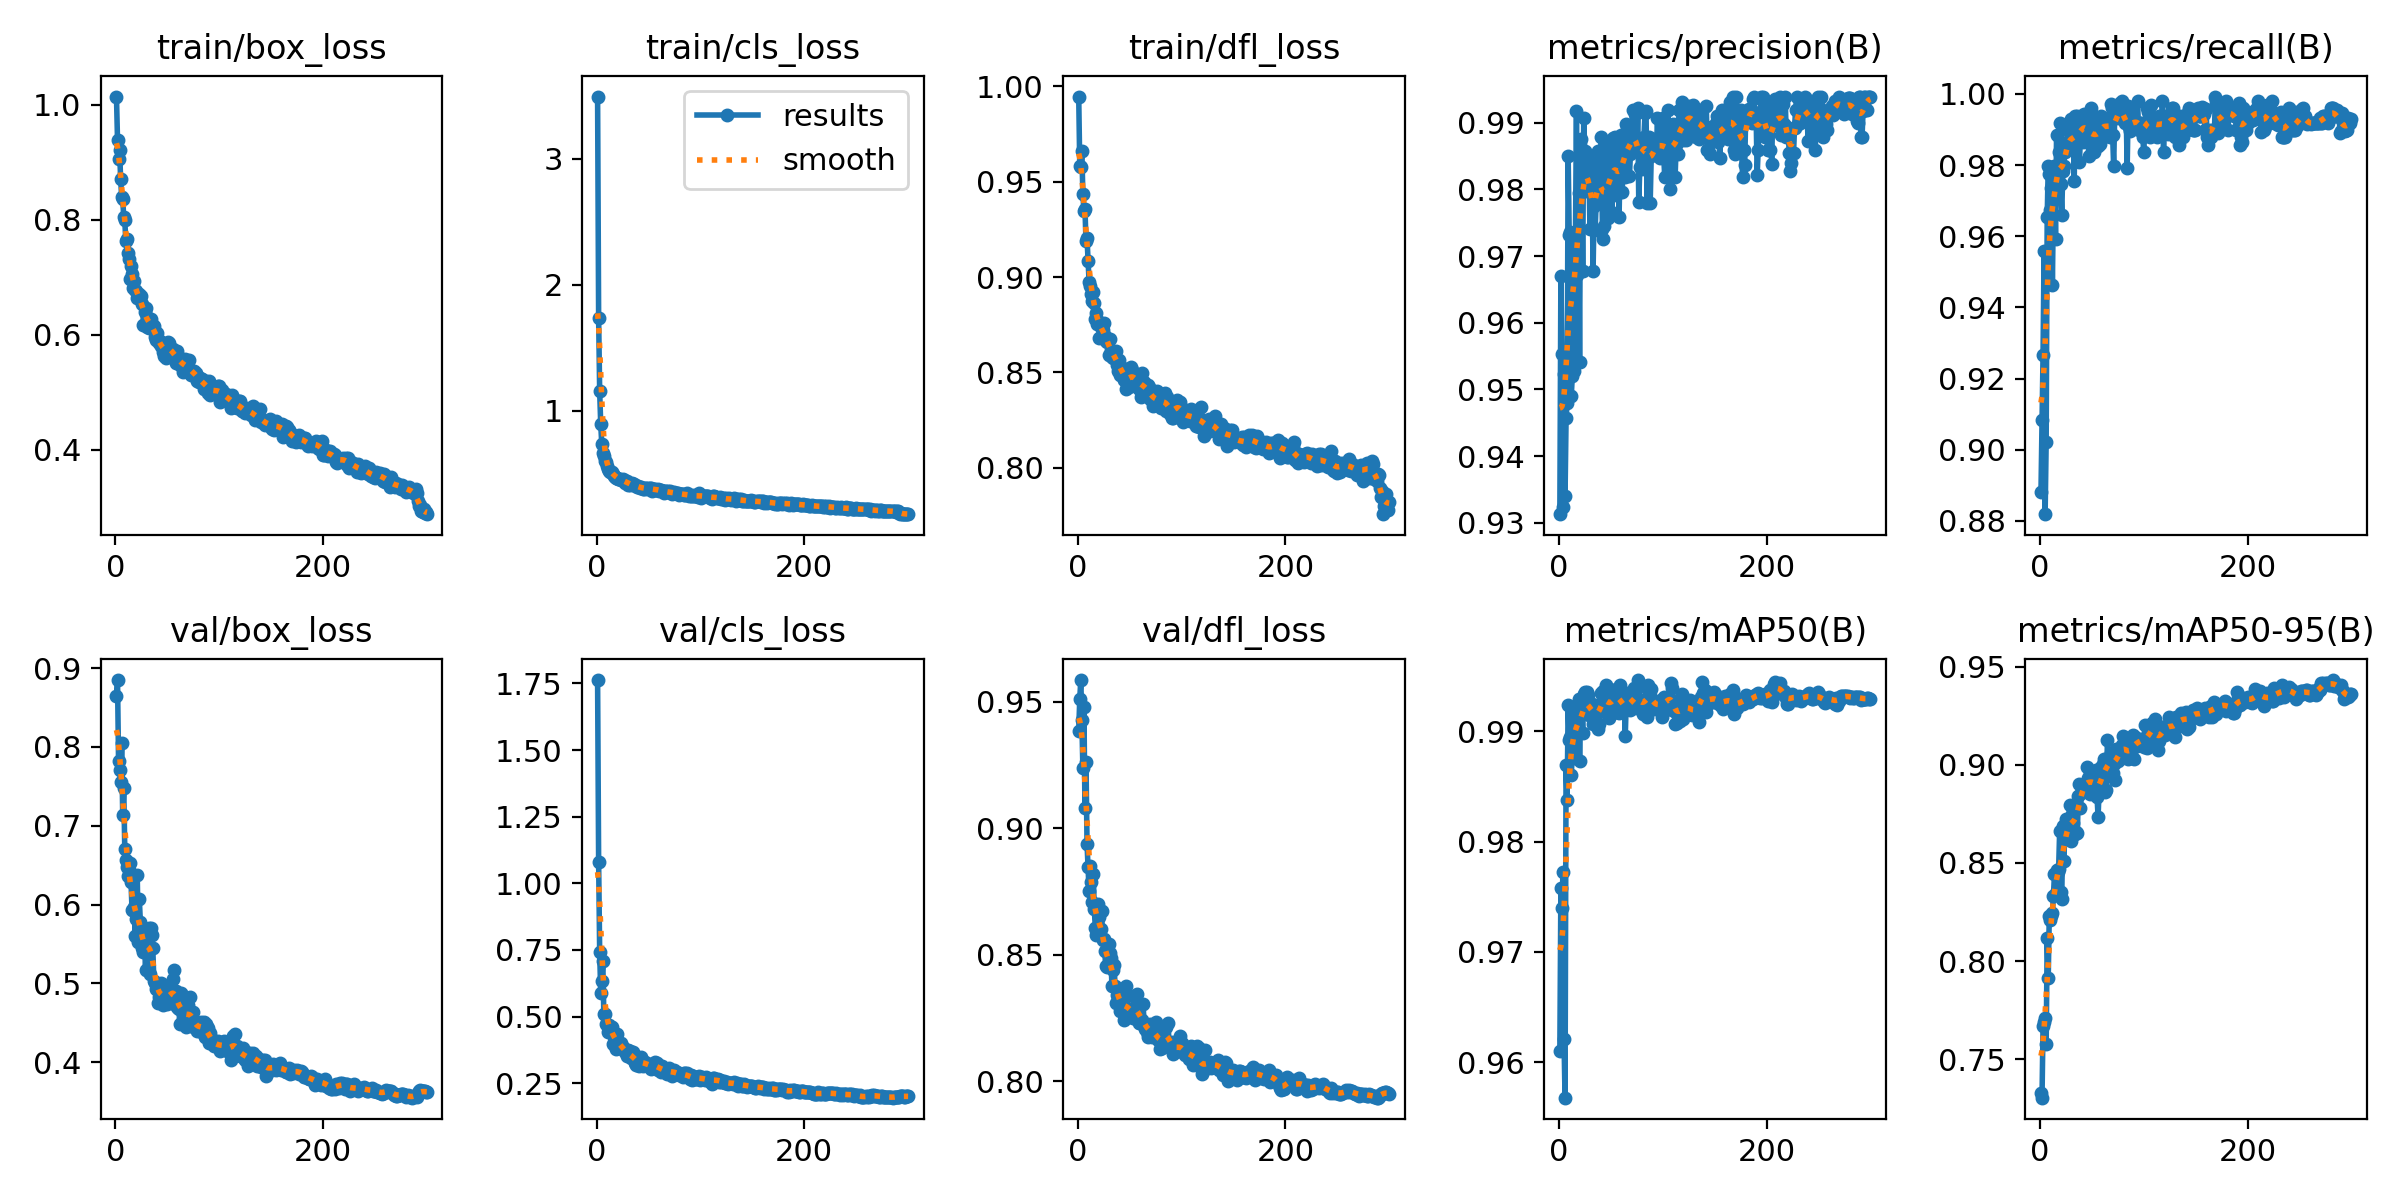

Source data for this figure (header and first rows):
epoch, time, train/box_loss, train/cls_loss, train/dfl_loss, metrics/precision(B), metrics/recall(B), metrics/mAP50(B), metrics/mAP50-95(B), val/box_loss, val/cls_loss, val/dfl_loss, lr/pg0, lr/pg1, lr/pg2
1, 64.43, 1.015, 3.492, 0.9947, 0.9313, 0.888, 0.961, 0.7327, 0.8642, 1.763, 0.9385, 0.0006616, 0.0006616, 0.0006616
2, 109.2, 0.9397, 1.737, 0.9584, 0.967, 0.9083, 0.9758, 0.7304, 0.885, 1.081, 0.9512, 0.001324, 0.001324, 0.001324
3, 157.5, 0.9052, 1.153, 0.958, 0.9553, 0.9267, 0.974, 0.767, 0.7826, 0.743, 0.9585, 0.001982, 0.001982, 0.001982
4, 203.9, 0.9216, 0.8958, 0.966, 0.9324, 0.9558, 0.9772, 0.7688, 0.7712, 0.5895, 0.9428, 0.00198, 0.00198, 0.00198
5, 253.8, 0.872, 0.7364, 0.9434, 0.9524, 0.8819, 0.9621, 0.7712, 0.755, 0.6346, 0.9238, 0.001974, 0.001974, 0.001974
6, 299.9, 0.8396, 0.6616, 0.9349, 0.934, 0.9022, 0.9568, 0.7575, 0.8052, 0.7074, 0.9477, 0.001967, 0.001967, 0.001967
7, 350.7, 0.8366, 0.643, 0.9359, 0.9458, 0.9654, 0.9869, 0.8115, 0.7143, 0.5113, 0.908, 0.00196, 0.00196, 0.00196
8, 396.1, 0.805, 0.5973, 0.9188, 0.9479, 0.9796, 0.9838, 0.7915, 0.7482, 0.5102, 0.9262, 0.001954, 0.001954, 0.001954
9, 440.2, 0.7997, 0.5929, 0.9202, 0.985, 0.9776, 0.9924, 0.8229, 0.6706, 0.4719, 0.8939, 0.001947, 0.001947, 0.001947
10, 485.6, 0.7628, 0.5621, 0.9086, 0.9732, 0.9674, 0.9892, 0.8207, 0.656, 0.4696, 0.8845, 0.001941, 0.001941, 0.001941
11, 533, 0.7672, 0.5377, 0.8973, 0.9735, 0.9737, 0.9895, 0.8232, 0.6473, 0.4409, 0.8751, 0.001934, 0.001934, 0.001934
12, 582.2, 0.7421, 0.5169, 0.8953, 0.9489, 0.9464, 0.9861, 0.8245, 0.6359, 0.4673, 0.8852, 0.001927, 0.001927, 0.001927
13, 630.1, 0.7319, 0.5094, 0.8913, 0.9521, 0.9709, 0.9879, 0.8331, 0.6444, 0.4607, 0.8787, 0.001921, 0.001921, 0.001921
14, 678.2, 0.6968, 0.5113, 0.8872, 0.9675, 0.9796, 0.9918, 0.8445, 0.6526, 0.4616, 0.8708, 0.001914, 0.001914, 0.001914
15, 728.1, 0.7195, 0.5153, 0.892, 0.9527, 0.9593, 0.9876, 0.8345, 0.6287, 0.4598, 0.8821, 0.001908, 0.001908, 0.001908
16, 776.3, 0.7063, 0.5006, 0.8863, 0.972, 0.9884, 0.991, 0.8462, 0.5927, 0.3973, 0.8679, 0.001901, 0.001901, 0.001901
17, 822.4, 0.6817, 0.4775, 0.8779, 0.9918, 0.9793, 0.9919, 0.8453, 0.5927, 0.4247, 0.8607, 0.001894, 0.001894, 0.001894
18, 868, 0.6935, 0.4743, 0.8812, 0.9671, 0.9837, 0.9907, 0.8468, 0.5967, 0.4156, 0.858, 0.001888, 0.001888, 0.001888
19, 912.2, 0.6776, 0.4671, 0.8756, 0.9794, 0.9919, 0.9929, 0.8662, 0.5598, 0.3777, 0.8599, 0.001881, 0.001881, 0.001881
20, 961.5, 0.6769, 0.4647, 0.8768, 0.9542, 0.9747, 0.9873, 0.8354, 0.5821, 0.4361, 0.8702, 0.001875, 0.001875, 0.001875
21, 1010, 0.6635, 0.4594, 0.8679, 0.9875, 0.9659, 0.9916, 0.8315, 0.638, 0.4065, 0.8648, 0.001868, 0.001868, 0.001868
22, 1058, 0.6673, 0.4588, 0.8739, 0.9836, 0.9784, 0.9919, 0.8686, 0.5528, 0.3817, 0.86, 0.001861, 0.001861, 0.001861
23, 1105, 0.6712, 0.4577, 0.8756, 0.9678, 0.9796, 0.9899, 0.851, 0.6073, 0.3948, 0.8675, 0.001855, 0.001855, 0.001855
24, 1151, 0.6637, 0.4468, 0.8724, 0.9907, 0.9837, 0.9933, 0.8659, 0.5776, 0.3999, 0.856, 0.001848, 0.001848, 0.001848
25, 1200, 0.6676, 0.4561, 0.8757, 0.9857, 0.9845, 0.9936, 0.8721, 0.5521, 0.3847, 0.8561, 0.001842, 0.001842, 0.001842
26, 1247, 0.6534, 0.447, 0.8689, 0.9798, 0.9865, 0.9923, 0.8675, 0.5448, 0.3771, 0.8516, 0.001835, 0.001835, 0.001835
27, 1293, 0.6168, 0.4289, 0.8662, 0.9852, 0.9898, 0.9935, 0.8683, 0.5392, 0.3671, 0.8454, 0.001828, 0.001828, 0.001828
28, 1339, 0.6403, 0.4362, 0.8661, 0.9845, 0.9857, 0.9933, 0.8653, 0.5527, 0.3691, 0.8454, 0.001822, 0.001822, 0.001822
29, 1386, 0.6464, 0.4394, 0.8673, 0.9832, 0.9857, 0.9915, 0.8794, 0.5172, 0.3515, 0.8461, 0.001815, 0.001815, 0.001815
30, 1436, 0.6137, 0.4088, 0.8592, 0.974, 0.9929, 0.9919, 0.8611, 0.5689, 0.3737, 0.8543, 0.001809, 0.001809, 0.001809
31, 1487, 0.6293, 0.4239, 0.8676, 0.9822, 0.9857, 0.9914, 0.8748, 0.5402, 0.3549, 0.8507, 0.001802, 0.001802, 0.001802
32, 1534, 0.6119, 0.4127, 0.8615, 0.9818, 0.9908, 0.9925, 0.8704, 0.5702, 0.3692, 0.8487, 0.001795, 0.001795, 0.001795
33, 1579, 0.6208, 0.4171, 0.8579, 0.9677, 0.9757, 0.9907, 0.8797, 0.5114, 0.3457, 0.8376, 0.001789, 0.001789, 0.001789
34, 1625, 0.6282, 0.4229, 0.8576, 0.9775, 0.9939, 0.9922, 0.8647, 0.57, 0.3522, 0.8439, 0.001782, 0.001782, 0.001782
35, 1669, 0.6165, 0.4062, 0.8605, 0.974, 0.9878, 0.9924, 0.8659, 0.5618, 0.3661, 0.846, 0.001776, 0.001776, 0.001776
36, 1714, 0.6163, 0.4147, 0.8577, 0.9782, 0.9939, 0.9916, 0.8653, 0.5443, 0.3531, 0.8378, 0.001769, 0.001769, 0.001769
37, 1759, 0.6149, 0.4088, 0.861, 0.9841, 0.9919, 0.9917, 0.8841, 0.5031, 0.3272, 0.8309, 0.001762, 0.001762, 0.001762
38, 1805, 0.5961, 0.4014, 0.8538, 0.9857, 0.9807, 0.9902, 0.89, 0.5005, 0.3198, 0.834, 0.001756, 0.001756, 0.001756
39, 1852, 0.5912, 0.393, 0.8507, 0.9789, 0.9878, 0.9907, 0.8779, 0.4927, 0.3345, 0.8334, 0.001749, 0.001749, 0.001749
40, 1899, 0.6037, 0.399, 0.8565, 0.9826, 0.9939, 0.9923, 0.8857, 0.4925, 0.3347, 0.8337, 0.001743, 0.001743, 0.001743
41, 1942, 0.5905, 0.3932, 0.8485, 0.9878, 0.9866, 0.9935, 0.8896, 0.4753, 0.3131, 0.8279, 0.001736, 0.001736, 0.001736
42, 1986, 0.5861, 0.3873, 0.8524, 0.9741, 0.9944, 0.9925, 0.8885, 0.4828, 0.3291, 0.8315, 0.001729, 0.001729, 0.001729
43, 2032, 0.5888, 0.3926, 0.8512, 0.9726, 0.9939, 0.9936, 0.8889, 0.4876, 0.3469, 0.832, 0.001723, 0.001723, 0.001723
44, 2077, 0.5807, 0.3862, 0.8521, 0.9745, 0.9898, 0.9924, 0.8877, 0.4998, 0.3301, 0.8301, 0.001716, 0.001716, 0.001716
45, 2123, 0.5823, 0.3808, 0.8457, 0.9872, 0.9919, 0.9942, 0.8989, 0.4751, 0.313, 0.8242, 0.00171, 0.00171, 0.00171
46, 2168, 0.5703, 0.3777, 0.8484, 0.9818, 0.9905, 0.9929, 0.8932, 0.4726, 0.3231, 0.8259, 0.001703, 0.001703, 0.001703
47, 2215, 0.5639, 0.3882, 0.8412, 0.9757, 0.9824, 0.9919, 0.8907, 0.4973, 0.3315, 0.8378, 0.001696, 0.001696, 0.001696
48, 2261, 0.5782, 0.3872, 0.8453, 0.9863, 0.9878, 0.9912, 0.8849, 0.4864, 0.3252, 0.834, 0.00169, 0.00169, 0.00169
49, 2307, 0.5602, 0.3773, 0.8424, 0.9768, 0.9959, 0.9936, 0.8893, 0.4912, 0.3206, 0.8261, 0.001683, 0.001683, 0.001683
50, 2351, 0.5834, 0.3846, 0.8475, 0.9831, 0.9898, 0.9921, 0.8961, 0.474, 0.3182, 0.8259, 0.001677, 0.001677, 0.001677
51, 2396, 0.588, 0.3897, 0.8526, 0.9763, 0.9857, 0.9931, 0.8925, 0.4826, 0.3221, 0.8276, 0.00167, 0.00167, 0.00167
52, 2444, 0.5858, 0.3843, 0.8513, 0.9877, 0.9837, 0.9916, 0.8901, 0.4775, 0.305, 0.8268, 0.001663, 0.001663, 0.001663
53, 2489, 0.5715, 0.3644, 0.8493, 0.9858, 0.9926, 0.9935, 0.8939, 0.4786, 0.3116, 0.8251, 0.001657, 0.001657, 0.001657
54, 2535, 0.5688, 0.3728, 0.8431, 0.9878, 0.9881, 0.9928, 0.8972, 0.4753, 0.3114, 0.8252, 0.00165, 0.00165, 0.00165
55, 2580, 0.5754, 0.3797, 0.8493, 0.9792, 0.9919, 0.9938, 0.8835, 0.5053, 0.3208, 0.8339, 0.001644, 0.001644, 0.001644
56, 2626, 0.568, 0.3752, 0.8454, 0.9798, 0.9852, 0.9937, 0.8735, 0.5169, 0.33, 0.8301, 0.001637, 0.001637, 0.001637
57, 2671, 0.5622, 0.3711, 0.8455, 0.9864, 0.9878, 0.9933, 0.8874, 0.4864, 0.3117, 0.8343, 0.00163, 0.00163, 0.00163
58, 2717, 0.5514, 0.3733, 0.8483, 0.9758, 0.9859, 0.9917, 0.8866, 0.4905, 0.3273, 0.8269, 0.001624, 0.001624, 0.001624
59, 2763, 0.5726, 0.3803, 0.8413, 0.9837, 0.9939, 0.9942, 0.8989, 0.4698, 0.2997, 0.823, 0.001617, 0.001617, 0.001617
60, 2808, 0.5608, 0.3622, 0.8453, 0.9881, 0.9919, 0.9924, 0.8974, 0.4689, 0.3058, 0.8229, 0.001611, 0.001611, 0.001611
... 240 more rows
